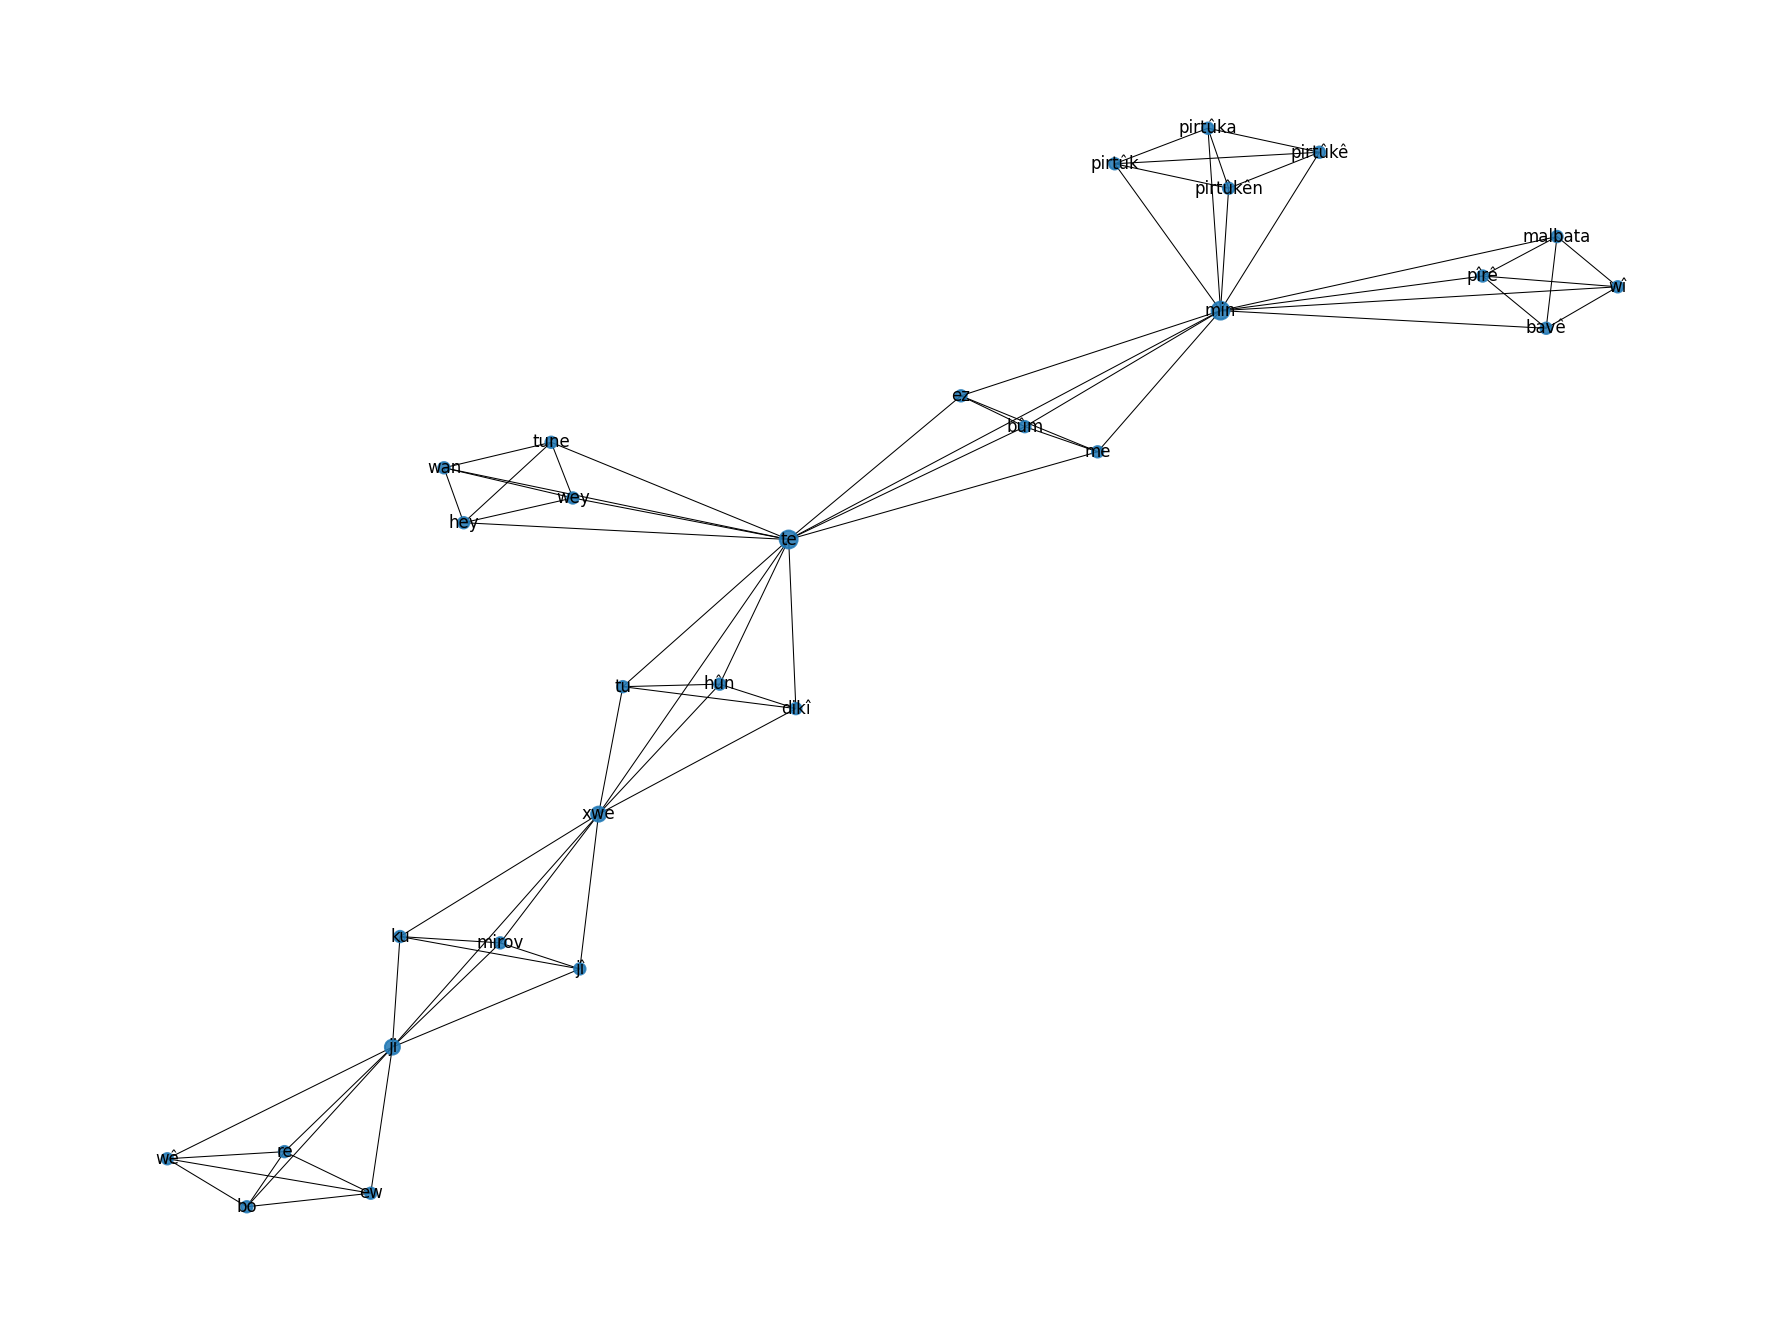

Source data for this figure (header and first rows):
source	target	weight
komun	parêzgeha	2.708
komun	îtalyayê	2.708
komun	şaredariyeke	2.708
komun	şaredariyên	2.708
parêzgeha	îtalyayê	2.708
parêzgeha	şaredariyeke	2.708
parêzgeha	şaredariyên	2.708
îtalyayê	şaredariyeke	2.708
îtalyayê	şaredariyên	2.708
şaredariyeke	şaredariyên	2.708
jdb	output	2.708
jdb	parser	2.708
jdb	paşa	2.708
jdb	the	2.708
output	parser	2.708
output	paşa	2.708
output	the	2.708
parser	paşa	2.708
parser	the	2.708
paşa	the	2.708
ji	jî	2.708
ji	ku	2.708
ji	mirov	2.708
ji	xwe	2.708
jî	ku	2.708
jî	mirov	2.708
jî	xwe	2.708
ku	mirov	2.708
ku	xwe	2.708
mirov	xwe	2.708
bûm	ez	2.708
bûm	me	2.708
bûm	min	2.708
bûm	te	2.708
ez	me	2.708
ez	min	2.708
ez	te	2.708
me	min	2.708
me	te	2.708
min	te	2.708
kurd	kurdistanê	2.708
kurd	kurdî	2.708
kurd	kurmancî	2.708
kurd	zimanê	2.708
kurdistanê	kurdî	2.708
kurdistanê	kurmancî	2.708
kurdistanê	zimanê	2.708
kurdî	kurmancî	2.708
kurdî	zimanê	2.708
kurmancî	zimanê	2.708
almanyayê	bavyera	2.708
almanyayê	landkreis	2.708
almanyayê	navçeya	2.708
almanyayê	şaredariyeke	2.708
bavyera	landkreis	2.708
bavyera	navçeya	2.708
bavyera	şaredariyeke	2.708
landkreis	navçeya	2.708
landkreis	şaredariyeke	2.708
navçeya	şaredariyeke	2.708
... 90 more rows
